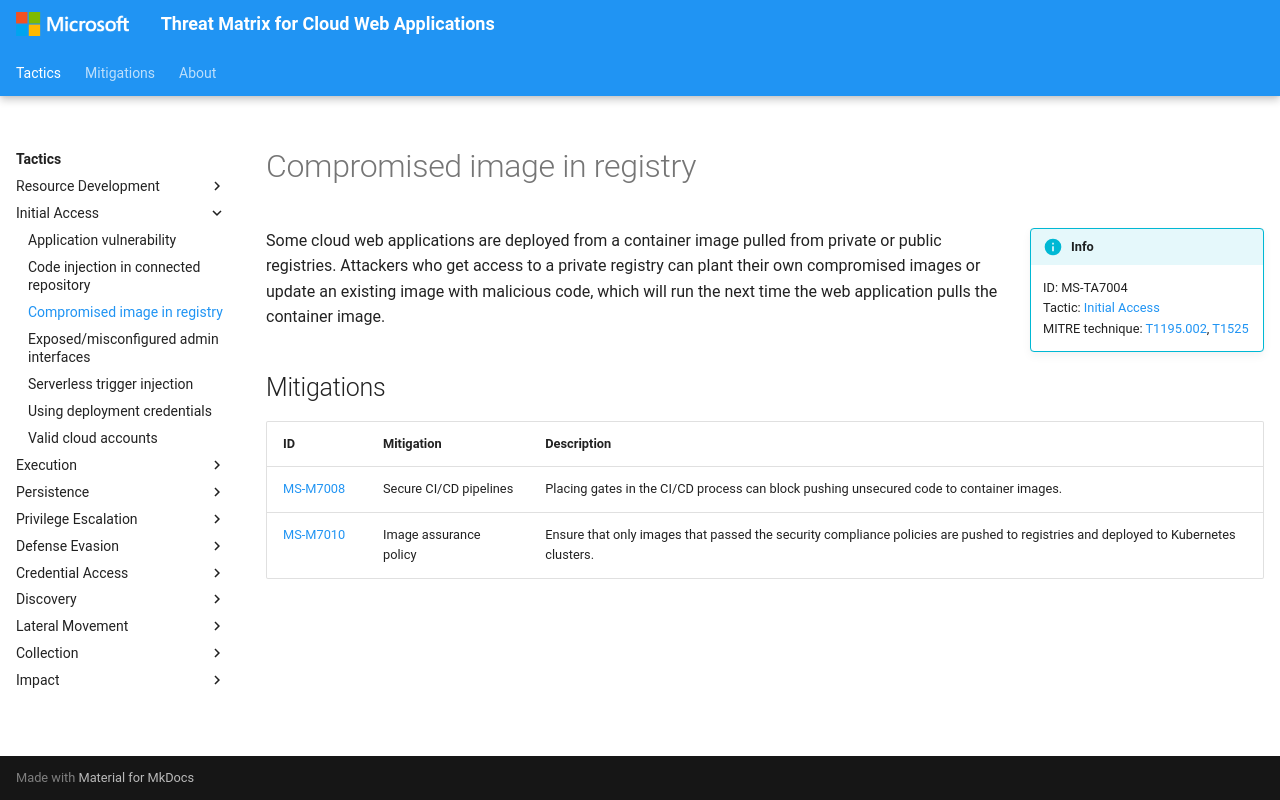

repository: microsoft/Threat-Matrix-for-Cloud-Web-Applications · page: techniques/Compromised image in registry/index.html · generator: mkdocs

---
hide:
  - toc
  - footer
---

# Compromised image in registry

!!! info inline end
    ID: MS-TA7004<br>
    Tactic: [Initial Access](../tactics/InitialAccess/index.md)<br>
    MITRE technique: [T1195.002](https://attack.mitre.org/techniques/T1195/002/), [T1525](https://attack.mitre.org/techniques/T1525/)

Some cloud web applications are deployed from a container image pulled from private or public registries. Attackers who get access to a private registry can plant their own compromised images or update an existing image with malicious code, which will run the next time the web application pulls the container image.

## Mitigations

|ID|Mitigation|Description|
|--|----------|-----------|
|[MS-M7008](../mitigations/Secure%20CI%20CD%20pipelines.md)|Secure CI/CD pipelines|Placing gates in the CI/CD process can block pushing unsecured code to container images.|
|[MS-M7010](../mitigations/Image%20assurance%20policy.md)|Image assurance policy|Ensure that only images that passed the security compliance policies are pushed to registries and deployed to Kubernetes clusters.|
